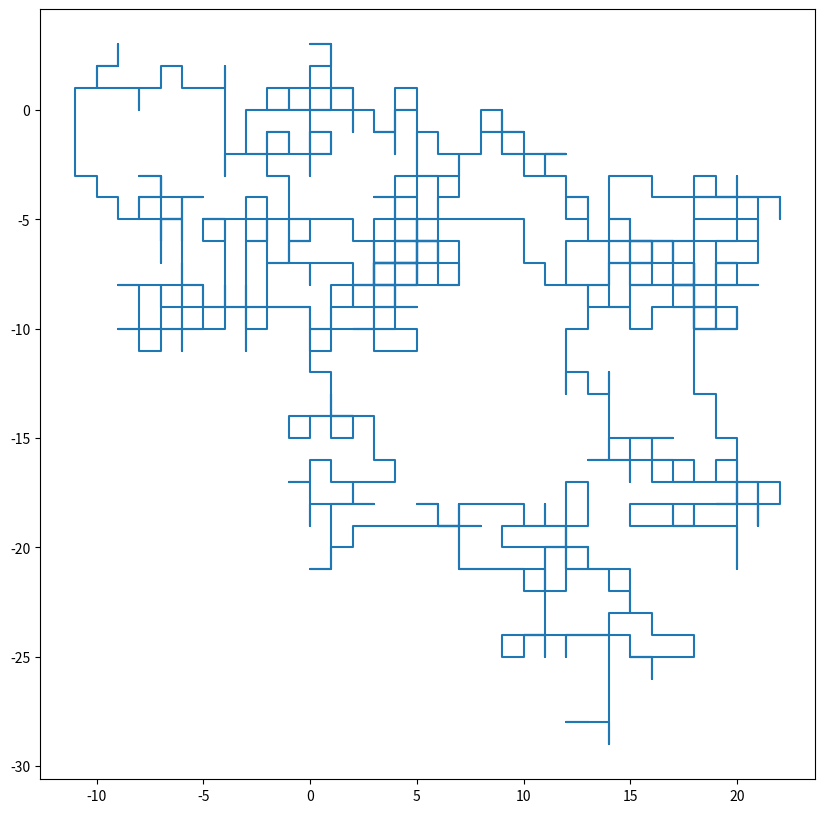

Write Python code to recreate this figure.
import matplotlib.pyplot as plt
import numpy as np
import random


n = 1024

x = np.zeros(n)
y = np.zeros(n)

for i in range(1, n):
    val = random.randint(1, 4)
    if val == 1:
        x[i] = x[i - 1] + 1
        y[i] = y[i - 1]
    elif val == 2:
        x[i] = x[i - 1] - 1
        y[i] = y[i - 1]
    elif val == 3:
        x[i] = x[i - 1]
        y[i] = y[i - 1] + 1
    else:
        x[i] = x[i - 1]
        y[i] = y[i - 1] - 1

fig = plt.figure(figsize=(10,10))
plt.plot(x,y)
fig.show()
plt.show()